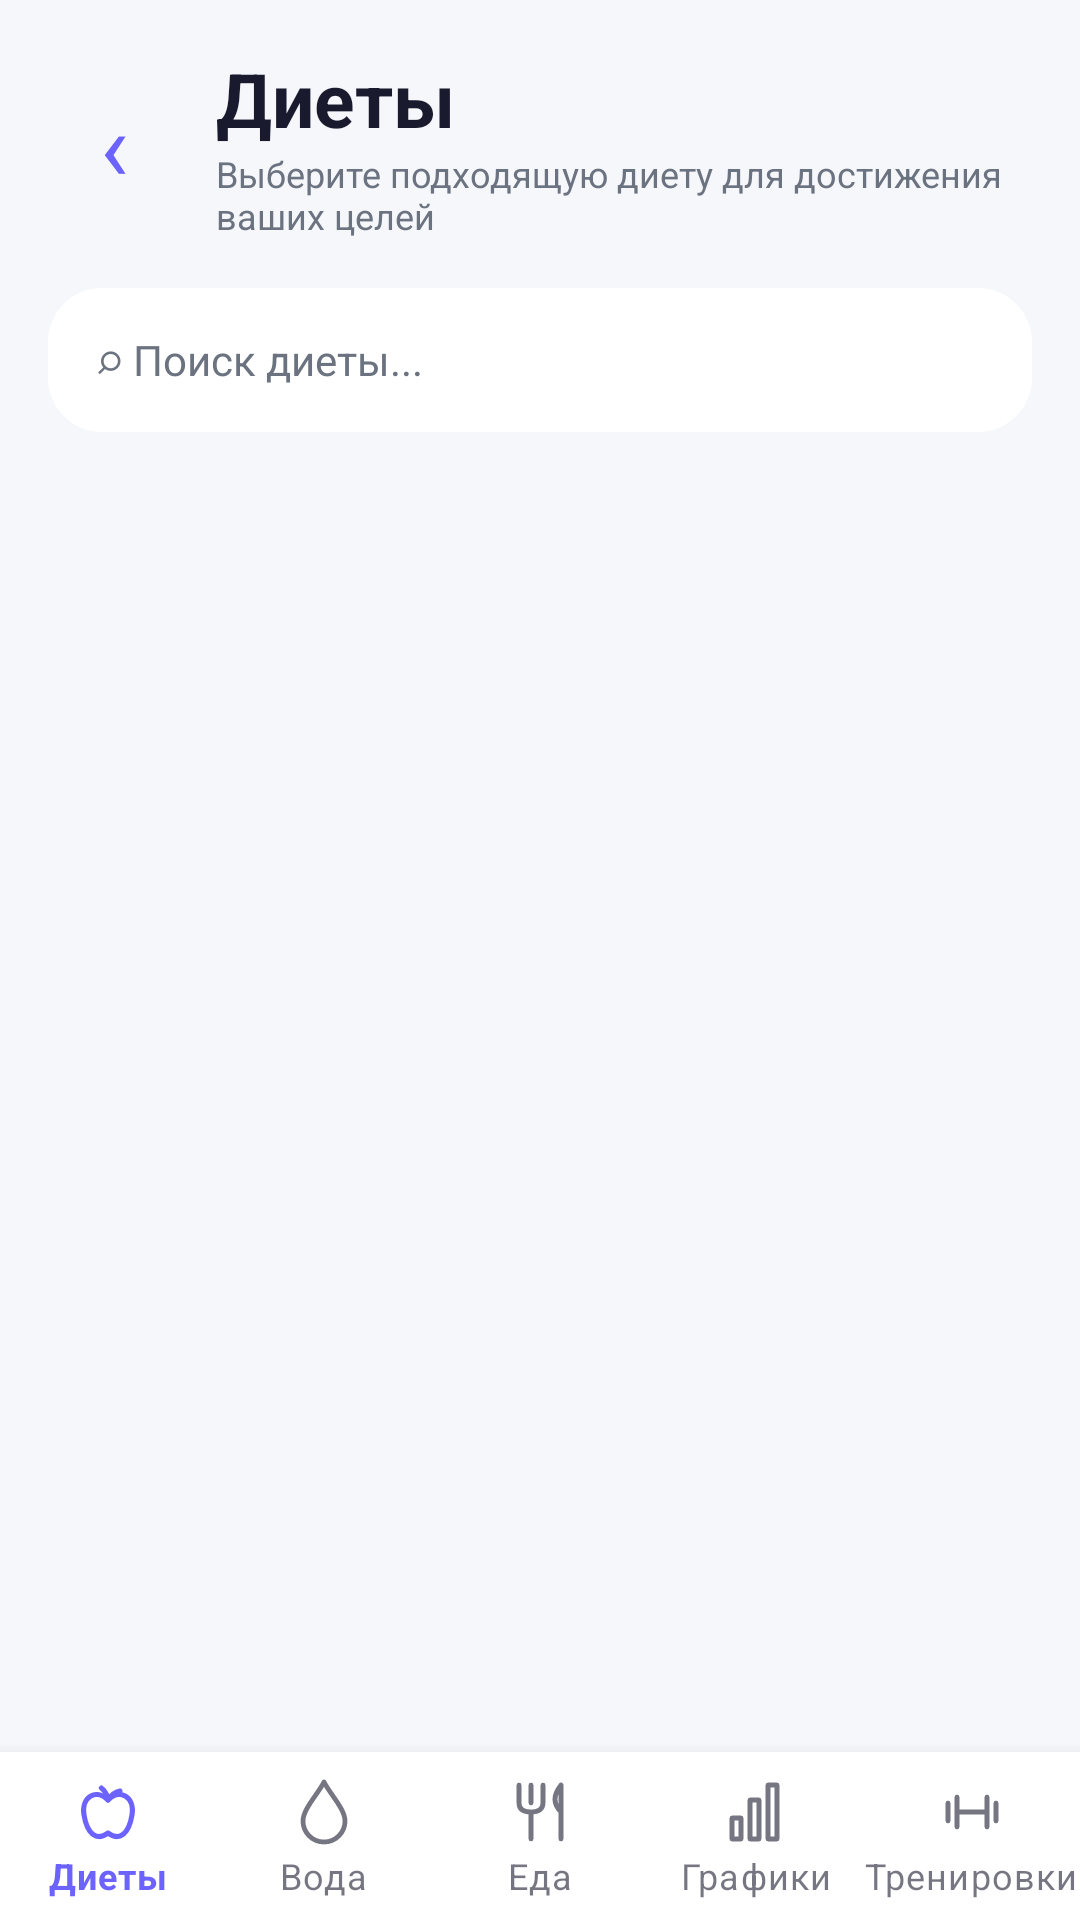

Android layout source for this screen:
<!-- AndroidManifest.xml: application theme Theme.CalorieCounter -->
<!-- res/layout/activity_diet_list.xml -->
<?xml version="1.0" encoding="utf-8"?>
<RelativeLayout xmlns:android="http://schemas.android.com/apk/res/android"
    xmlns:app="http://schemas.android.com/apk/res-auto"
    android:layout_width="match_parent"
    android:layout_height="match_parent"
    android:background="@color/bg_primary">

    <LinearLayout
        android:layout_width="match_parent"
        android:layout_height="match_parent"
        android:layout_above="@id/bottom_navigation"
        android:orientation="vertical"
        android:padding="16dp">

        <LinearLayout
            android:layout_width="match_parent"
            android:layout_height="wrap_content"
            android:gravity="center_vertical"
            android:paddingBottom="16dp">

            <TextView
                android:id="@+id/dietBack"
                android:layout_width="44dp"
                android:layout_height="48dp"
                android:gravity="center"
                android:text="‹"
                android:textColor="@color/primary"
                android:textSize="32sp"
                android:tag="accent" />

            <LinearLayout
                android:layout_width="0dp"
                android:layout_height="wrap_content"
                android:layout_weight="1"
                android:orientation="vertical"
                android:paddingStart="12dp">

                <TextView
                    android:layout_width="match_parent"
                    android:layout_height="wrap_content"
                    android:text="Диеты"
                    android:textColor="@color/text_primary"
                    android:textSize="25sp"
                    android:textStyle="bold" />

                <TextView
                    android:layout_width="match_parent"
                    android:layout_height="wrap_content"
                    android:text="Выберите подходящую диету для достижения ваших целей"
                    android:textColor="@color/text_secondary"
                    android:textSize="12sp" />
            </LinearLayout>
        </LinearLayout>

        <EditText
            android:id="@+id/etSearch"
            android:layout_width="match_parent"
            android:layout_height="48dp"
            android:background="@drawable/bg_diet_search"
            android:hint="⌕ Поиск диеты..."
            android:inputType="text"
            android:paddingStart="16dp"
            android:paddingEnd="16dp"
            android:singleLine="true"
            android:textColor="@color/text_primary"
            android:textColorHint="@color/text_secondary"
            android:textSize="14sp" />

        <ScrollView
            android:layout_width="match_parent"
            android:layout_height="0dp"
            android:layout_weight="1"
            android:layout_marginTop="14dp"
            android:scrollbars="none">

            <LinearLayout
                android:id="@+id/llDietsList"
                android:layout_width="match_parent"
                android:layout_height="wrap_content"
                android:orientation="vertical" />
        </ScrollView>
    </LinearLayout>

    <com.google.android.material.bottomnavigation.BottomNavigationView
        android:id="@+id/bottom_navigation"
        android:layout_width="match_parent"
        android:layout_height="wrap_content"
        android:layout_alignParentBottom="true"
        android:background="@color/app_surface"
        app:labelVisibilityMode="labeled"
        app:menu="@menu/bottom_nav_menu" />

</RelativeLayout>
<!-- resources referenced by this layout -->
<resources>
  <color name="app_surface">#FFFFFF</color>
  <color name="bg_primary">#F5F7FA</color>
  <color name="primary">#6C63FF</color>
  <color name="text_primary">#1A1A2E</color>
  <color name="text_secondary">#6B7280</color>
  <!-- drawable bg_diet_search (drawable) -->
  <?xml version="1.0" encoding="utf-8"?>
  <shape xmlns:android="http://schemas.android.com/apk/res/android">
      <solid android:color="@color/app_surface" />
      <corners android:radius="18dp" />
  </shape>
  <style name="Theme.CalorieCounter" parent="Theme.MaterialComponents.DayNight.NoActionBar">
          <item name="colorPrimary">@color/primary</item>
          <item name="colorPrimaryDark">@color/primary_dark</item>
          <item name="colorAccent">@color/accent</item>
          <item name="colorSurface">@color/app_surface</item>
          <item name="colorOnSurface">@color/text_primary</item>
          <item name="android:colorBackground">@color/bg_primary</item>
          <item name="android:windowBackground">@color/bg_primary</item>
          <item name="android:textColorPrimary">@color/text_primary</item>
          <item name="android:textColorSecondary">@color/text_secondary</item>
          <item name="android:statusBarColor">@color/primary</item>
          <item name="android:navigationBarColor">@color/bg_primary</item>
          <item name="android:windowLightStatusBar">false</item>
      </style>
  <color name="primary_dark">#5A52D5</color>
  <color name="accent">#00C9A7</color>
</resources>
